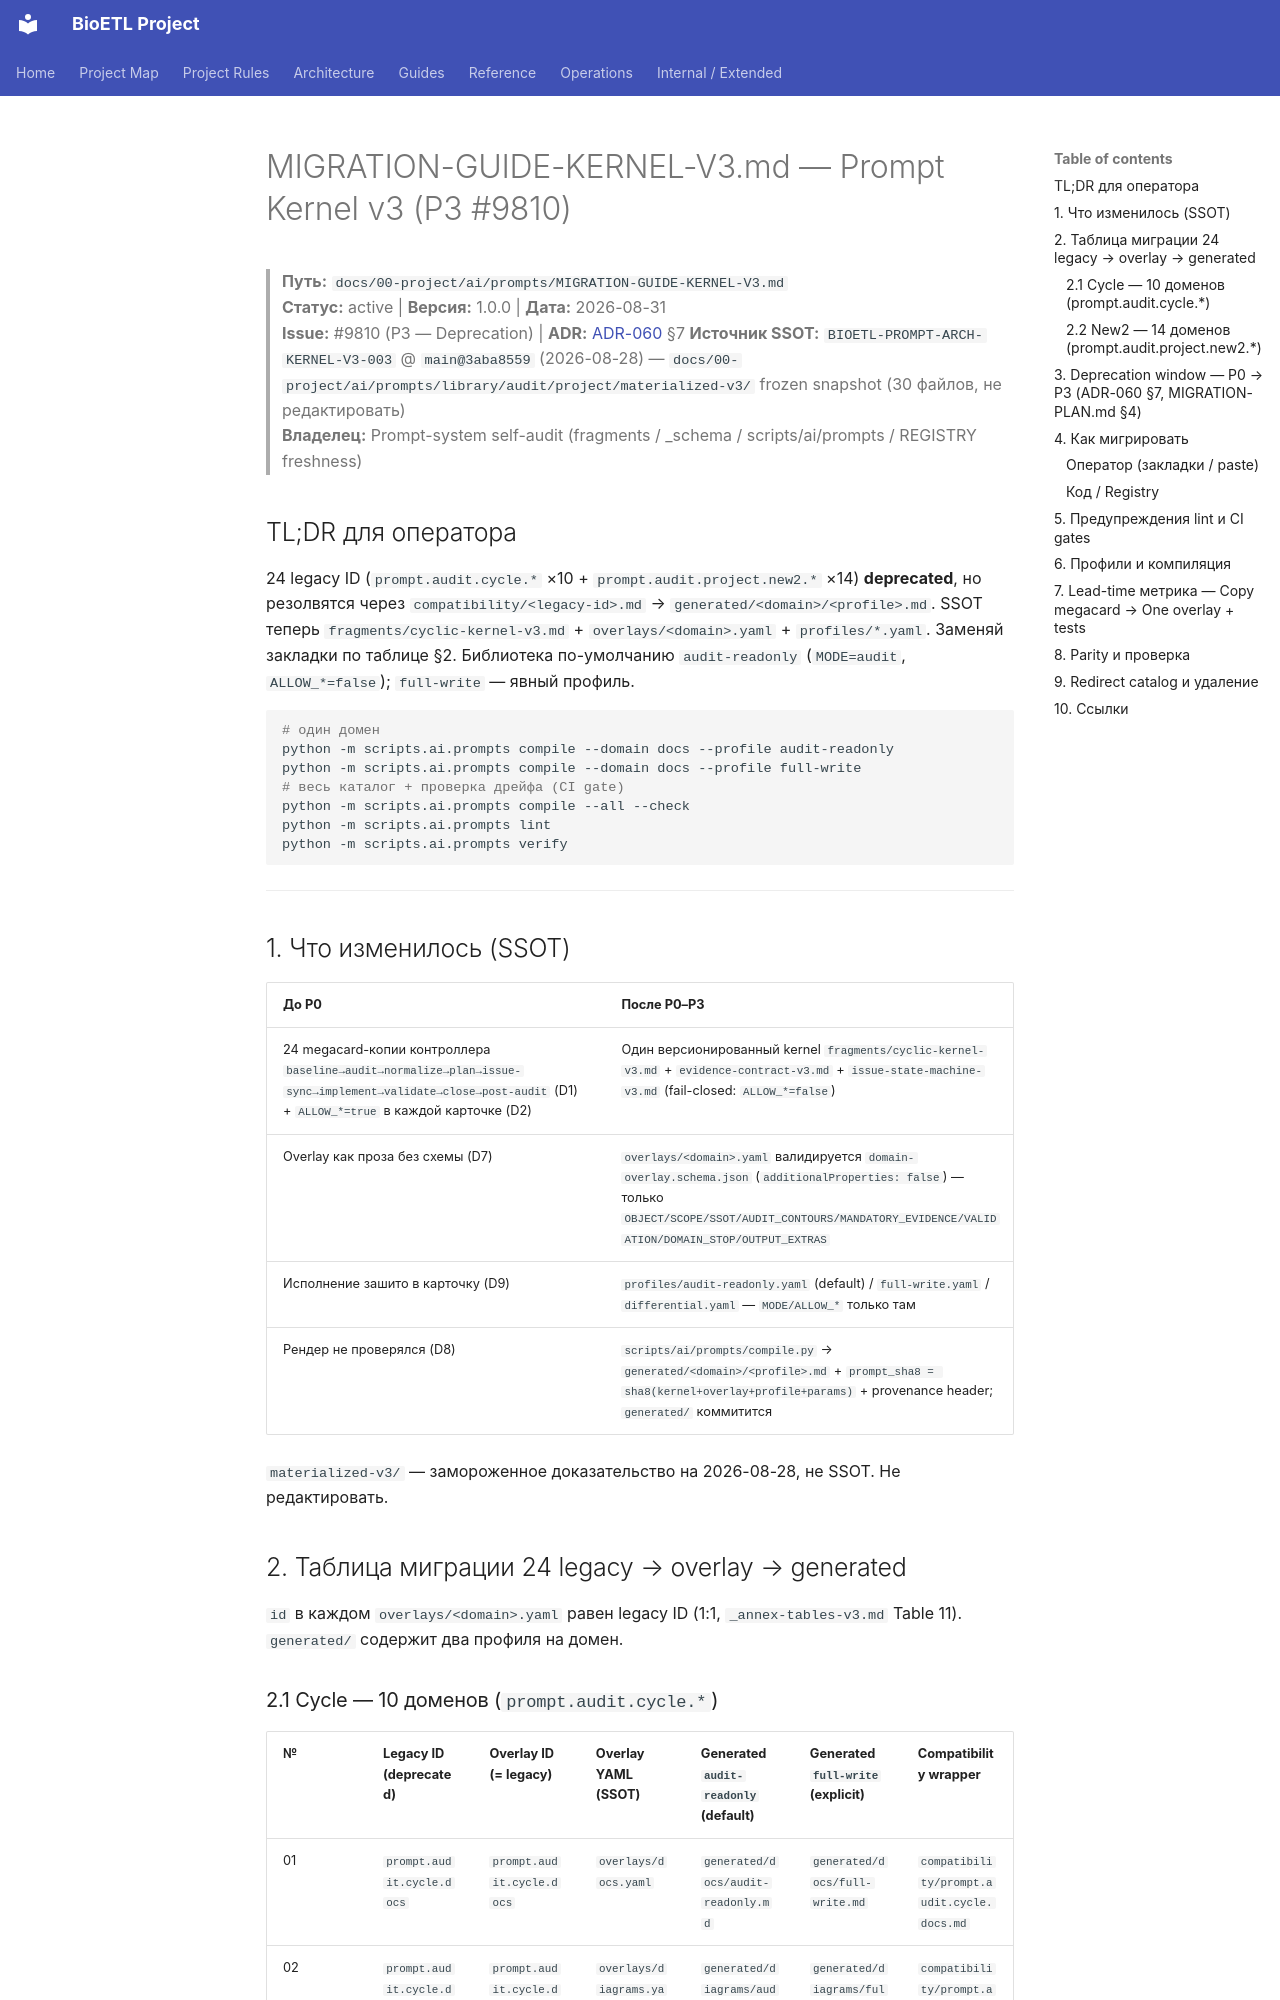

repository: SatoryKono/BioactivityDataAcquisition · page: 99-archive/prompts-2026-09/MIGRATION-GUIDE-KERNEL-V3/index.html · generator: mkdocs

# MIGRATION-GUIDE-KERNEL-V3.md — Prompt Kernel v3 (P3 #9810)

> **Путь:** `docs/00-project/ai/prompts/MIGRATION-GUIDE-KERNEL-V3.md`  
> **Статус:** active | **Версия:** 1.0.0 | **Дата:** 2026-08-31  
> **Issue:** #9810 (P3 — Deprecation) | **ADR:** [ADR-060](../../02-architecture/decisions/ADR-060-prompt-kernel-and-overlay-architecture.md) §7
> **Источник SSOT:** `BIOETL-PROMPT-ARCH-KERNEL-V3-003` @ `main@3aba8559` (2026-08-28) — `docs/00-project/ai/prompts/library/audit/project/materialized-v3/` frozen snapshot (30 файлов, не редактировать)  
> **Владелец:** Prompt-system self-audit (fragments / _schema / scripts/ai/prompts / REGISTRY freshness)

## TL;DR для оператора

24 legacy ID (`prompt.audit.cycle.*` ×10 + `prompt.audit.project.new2.*` ×14) **deprecated**, но резолвятся через `compatibility/<legacy-id>.md` → `generated/<domain>/<profile>.md`. SSOT теперь `fragments/cyclic-kernel-v3.md` + `overlays/<domain>.yaml` + `profiles/*.yaml`. Заменяй закладки по таблице §2. Библиотека по-умолчанию `audit-readonly` (`MODE=audit`, `ALLOW_*=false`); `full-write` — явный профиль.

```bash
# один домен
python -m scripts.ai.prompts compile --domain docs --profile audit-readonly
python -m scripts.ai.prompts compile --domain docs --profile full-write
# весь каталог + проверка дрейфа (CI gate)
python -m scripts.ai.prompts compile --all --check
python -m scripts.ai.prompts lint
python -m scripts.ai.prompts verify
```

---

## 1. Что изменилось (SSOT)

| До P0 | После P0–P3 |
|---|---|
| 24 megacard-копии контроллера `baseline→audit→normalize→plan→issue-sync→implement→validate→close→post-audit` (D1) + `ALLOW_*=true` в каждой карточке (D2) | Один версионированный kernel `fragments/cyclic-kernel-v3.md` + `evidence-contract-v3.md` + `issue-state-machine-v3.md` (fail-closed: `ALLOW_*=false`) |
| Overlay как проза без схемы (D7) | `overlays/<domain>.yaml` валидируется `domain-overlay.schema.json` (`additionalProperties: false`) — только `OBJECT/SCOPE/SSOT/AUDIT_CONTOURS/MANDATORY_EVIDENCE/VALIDATION/DOMAIN_STOP/OUTPUT_EXTRAS` |
| Исполнение зашито в карточку (D9) | `profiles/audit-readonly.yaml` (default) / `full-write.yaml` / `differential.yaml` — `MODE/ALLOW_*` только там |
| Рендер не проверялся (D8) | `scripts/ai/prompts/compile.py` → `generated/<domain>/<profile>.md` + `prompt_sha8 = sha8(kernel+overlay+profile+params)` + provenance header; `generated/` коммитится |

`materialized-v3/` — замороженное доказательство на 2026-08-28, не SSOT. Не редактировать.

## 2. Таблица миграции 24 legacy → overlay → generated

`id` в каждом `overlays/<domain>.yaml` равен legacy ID (1:1, `_annex-tables-v3.md` Table 11). `generated/` содержит два профиля на домен.
